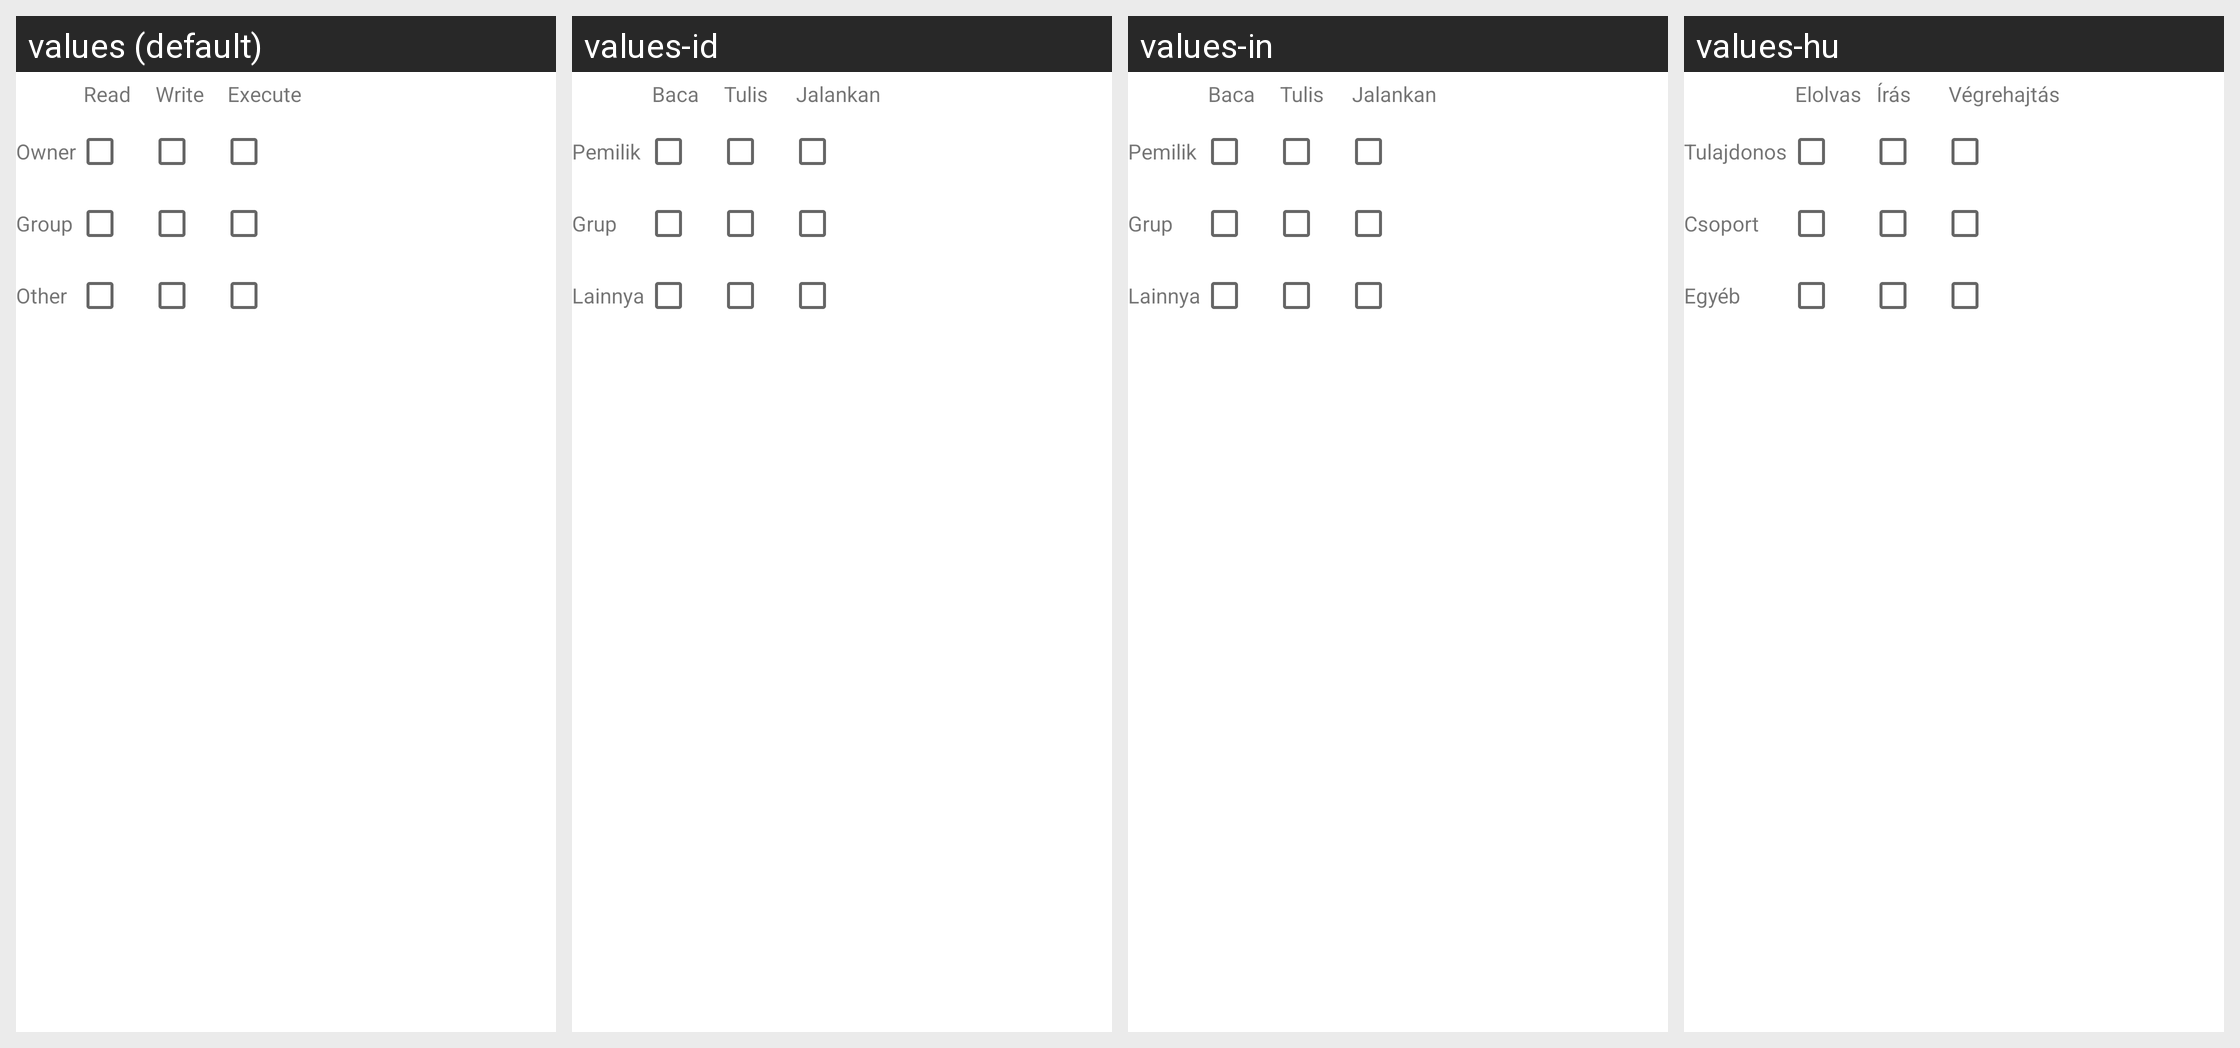

Locale-by-locale string values for the Android screen shown in this grid:
Android screen res/layout/permissiontable.xml rendered under 4 locales, left to right: values (default), values-id, values-in, values-hu. Device: Nexus 5 (rendered at 1080×1920; each locale shown at half size, 540×960, under a caption strip naming it); theme Theme.MaterialComponents.DayNight.NoActionBar.
Other locales in the repository, not shown: values-af, values-am, values-ar, values-as-rIN, values-ast-rES, values-az-rAZ, values-be-rBY, values-bg, values-bn, values-bn-rBD, values-ca, values-cs, values-da, values-de, values-el, values-en-rAU, values-en-rGB, values-en-rIN, values-en-rPT, values-eo, values-es, values-es-rCO, values-es-rMX, values-es-rUS, values-et-rEE, values-eu, values-eu-rES, values-fa, values-fi, values-fr, values-fr-rCA, values-gl-rES, values-gu-rIN, values-hi, values-hr, values-hy-rAM, values-is, values-is-rIS, values-it, values-iw, values-ja, values-ka-rGE, values-kk-rKZ, values-km-rKH, values-kn-rIN, values-ko, values-ku, values-ky-rKG, values-lb, values-lo-rLA, values-lt, values-lv, values-mk-rMK, values-ml-rIN, values-mn-rMN, values-mr-rIN, values-ms-rMY, values-my-rMM, values-nb, values-ne-rNP, values-nl, values-or-rIN, values-pa-rIN, values-pl, values-pt-rBR, values-pt-rPT, values-ro, values-ru, values-si-rLK, values-sk, values-sl, values-sq-rAL, values-sr, values-sv, values-sv-rSE, values-sw, values-ta, values-ta-rIN, values-te-rIN, values-th, values-tl, values-tr, values-ug, values-uk, values-ur-rPK, values-uz-rUZ, values-vi, values-zh-rCN, values-zh-rHK, values-zh-rTW, values-zu.
Strings drawn on this screen, with the default value and each locale's value (text and hints the layout hard-codes, and strings that could not be matched under every locale, appear in the picture but are not listed):

permission_read
  values: Read
  values-id: Baca
  values-in: Baca
  values-hu: Elolvas

permission_write
  values: Write
  values-id: Tulis
  values-in: Tulis
  values-hu: Írás

permission_execute
  values: Execute
  values-id: Jalankan
  values-in: Jalankan
  values-hu: Végrehajtás

permission_owner
  values: Owner
  values-id: Pemilik
  values-in: Pemilik
  values-hu: Tulajdonos

permission_group
  values: Group
  values-id: Grup
  values-in: Grup
  values-hu: Csoport

permission_other
  values: Other
  values-id: Lainnya
  values-in: Lainnya
  values-hu: Egyéb
